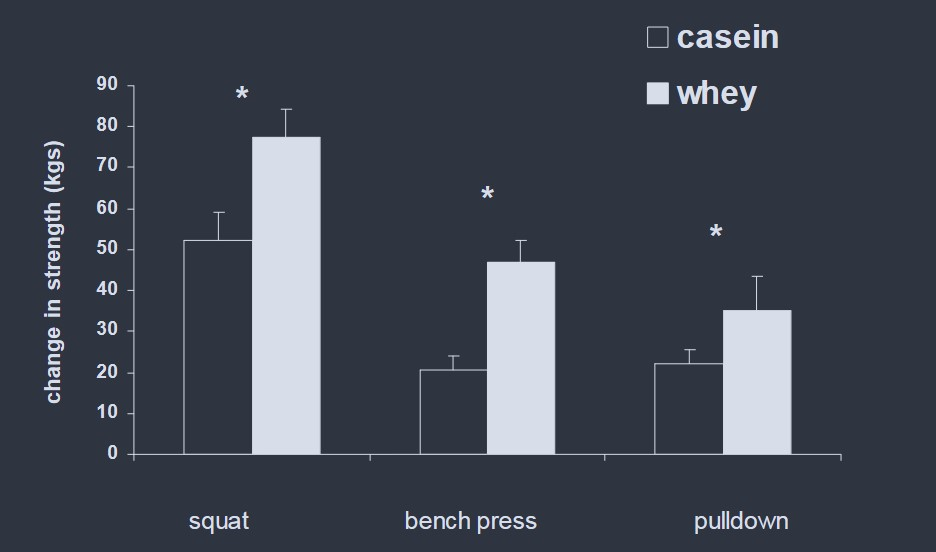

Data behind this chart, as committed beside it:
Bar0, 52.35148514851485, 0, mean
Bar0, 59.26, 0, upper_se
Bar1, 20.5, 1, mean
Bar1, 24.06, 1, upper_se
Bar2, 22.28, 2, mean
Bar2, 25.84, 2, upper_se
Bar3, 77.52, 3, mean
Bar3, 84.43, 3, upper_se
Bar4, 47, 4, mean
Bar4, 52.35, 4, upper_se
Bar5, 35.2, 5, mean
Bar5, 43.44, 5, upper_se
